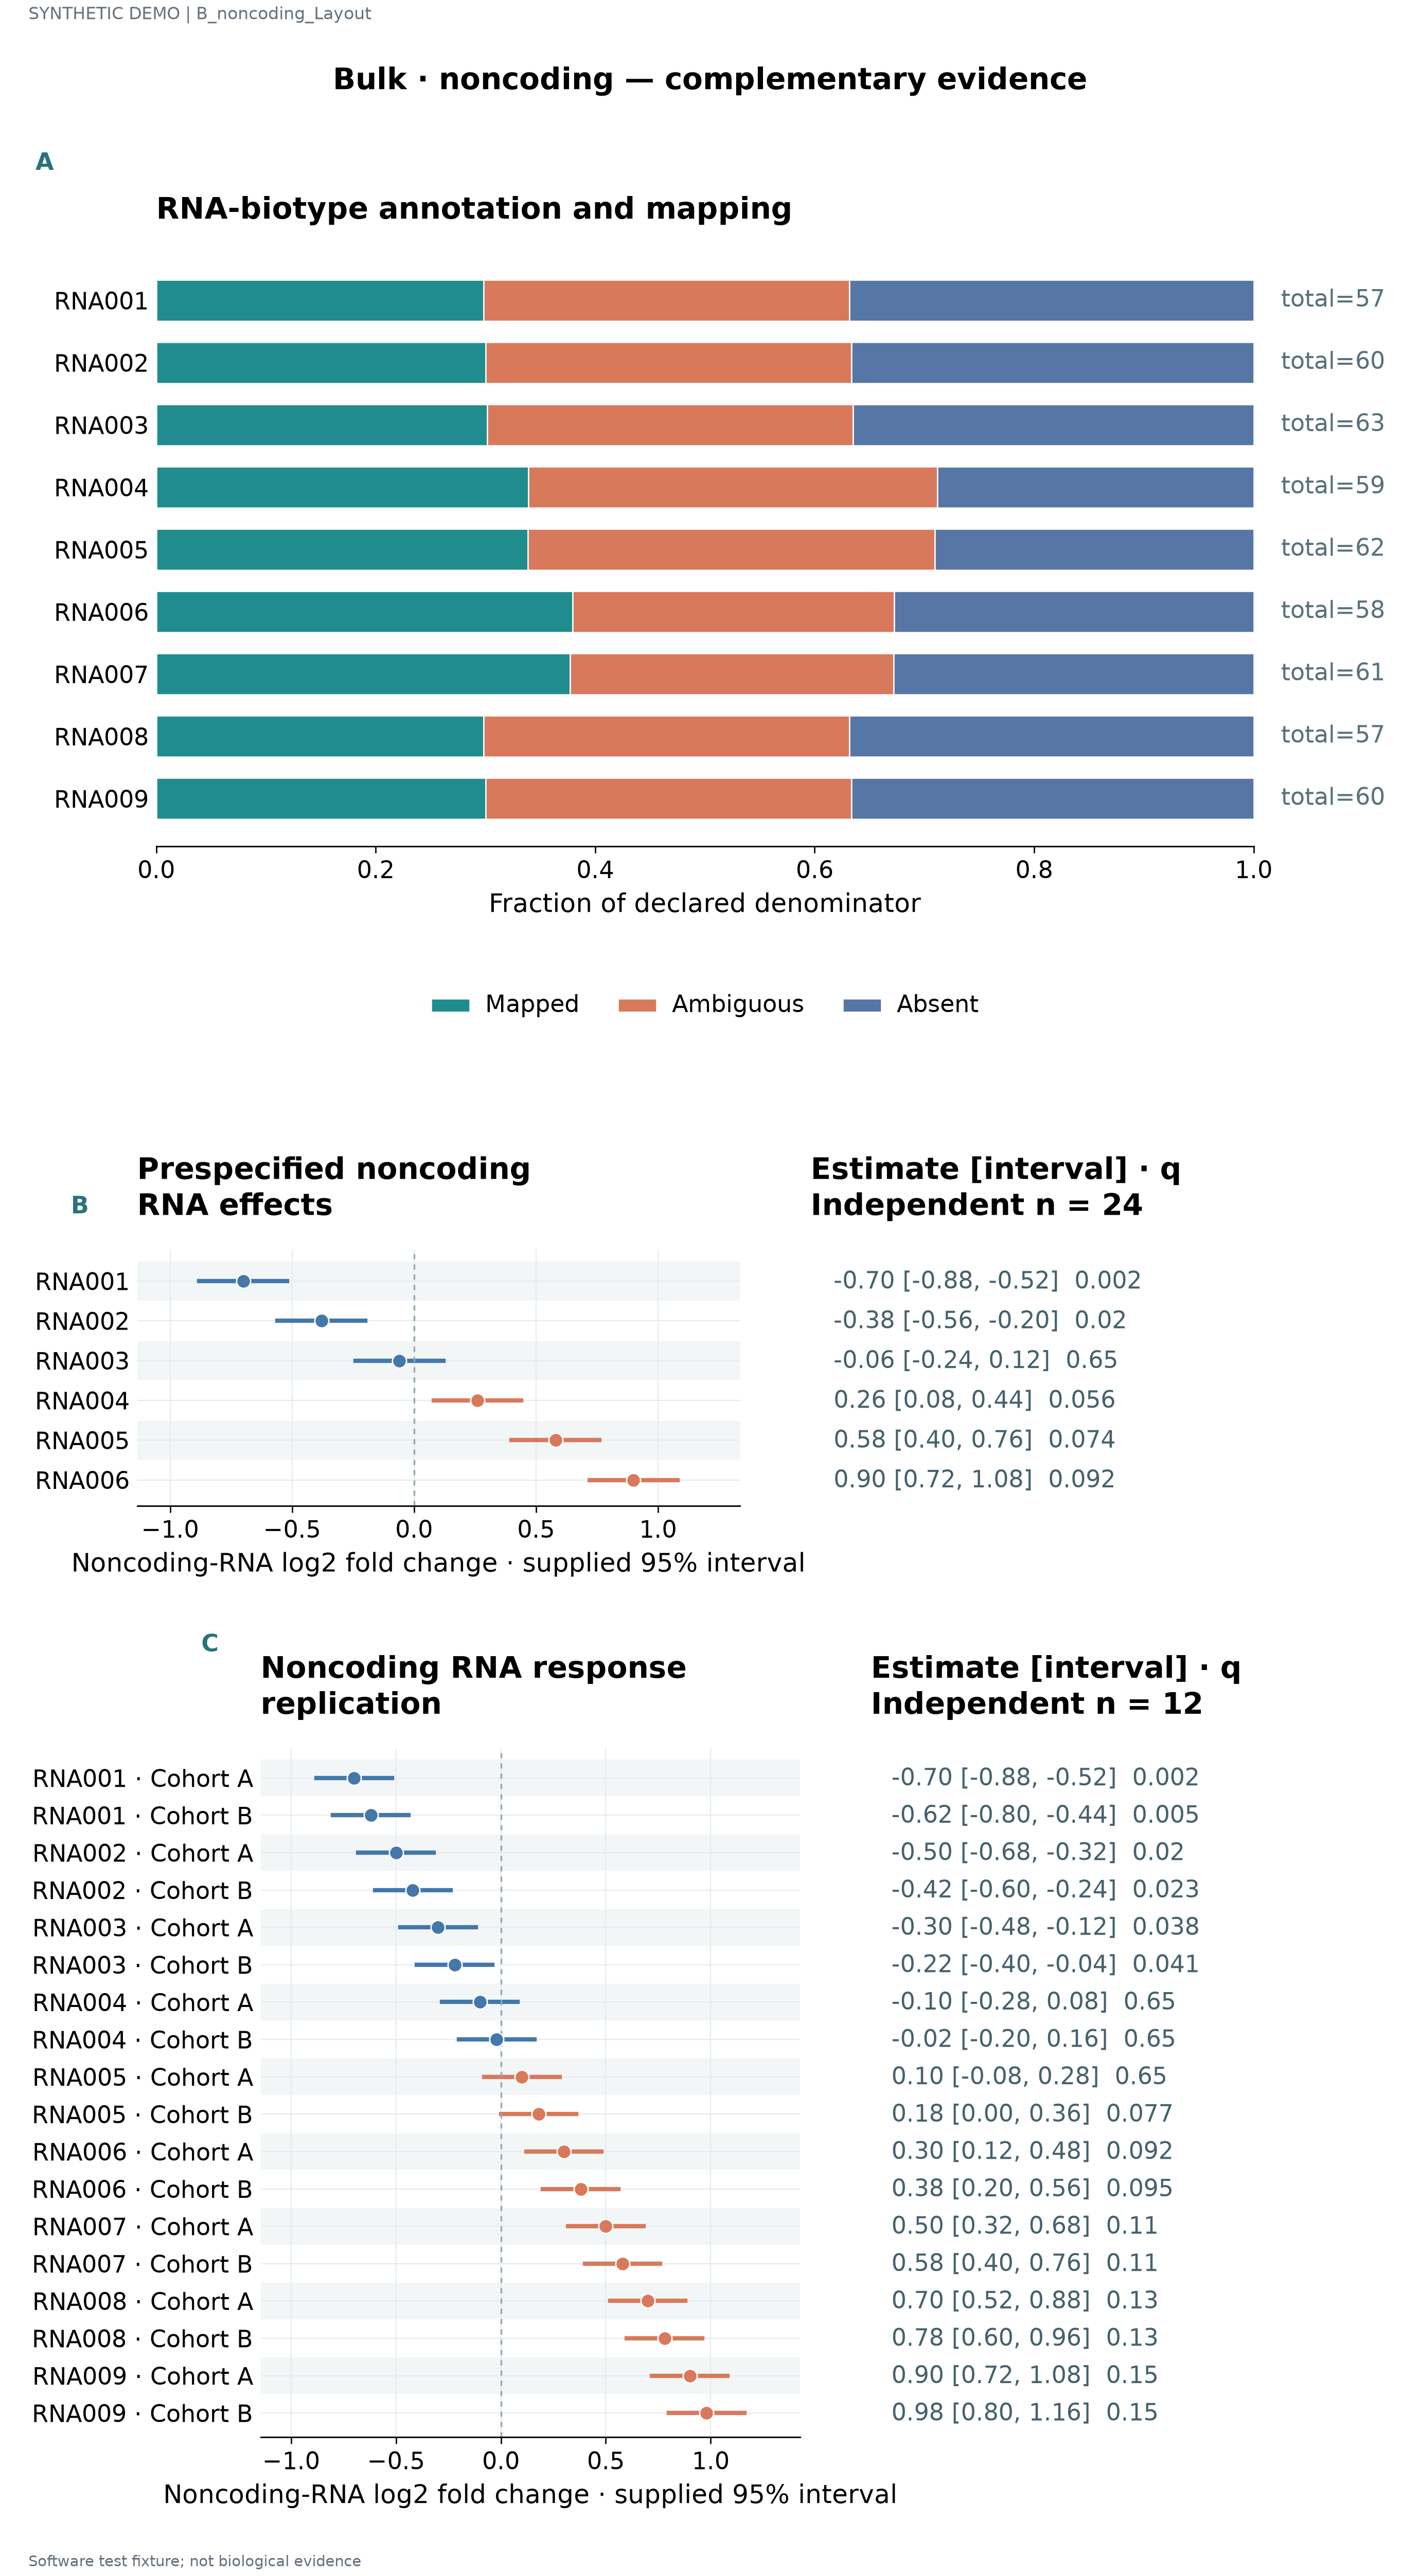

The file beside this chart, header and first rows:
label	series	value	denominator	panel_id	estimate	lower	upper	q	n
RNA001	Mapped	0.2982	57.0	p1					
RNA001	Ambiguous	0.3333	57.0	p1					
RNA001	Absent	0.3684	57.0	p1					
RNA002	Mapped	0.3	60.0	p1					
RNA002	Ambiguous	0.3333	60.0	p1					
RNA002	Absent	0.3667	60.0	p1					
RNA003	Mapped	0.3016	63.0	p1					
RNA003	Ambiguous	0.3333	63.0	p1					
RNA003	Absent	0.3651	63.0	p1					
RNA004	Mapped	0.339	59.0	p1					
RNA004	Ambiguous	0.3729	59.0	p1					
RNA004	Absent	0.2881	59.0	p1					
RNA005	Mapped	0.3387	62.0	p1					
RNA005	Ambiguous	0.371	62.0	p1					
RNA005	Absent	0.2903	62.0	p1					
RNA006	Mapped	0.3793	58.0	p1					
RNA006	Ambiguous	0.2931	58.0	p1					
RNA006	Absent	0.3276	58.0	p1					
RNA007	Mapped	0.377	61.0	p1					
RNA007	Ambiguous	0.2951	61.0	p1					
RNA007	Absent	0.3279	61.0	p1					
RNA008	Mapped	0.2982	57.0	p1					
RNA008	Ambiguous	0.3333	57.0	p1					
RNA008	Absent	0.3684	57.0	p1					
RNA009	Mapped	0.3	60.0	p1					
RNA009	Ambiguous	0.3333	60.0	p1					
RNA009	Absent	0.3667	60.0	p1					
RNA001				p2	-0.7	-0.88	-0.52	0.002	24.0
RNA002				p2	-0.38	-0.56	-0.2	0.02	24.0
RNA003				p2	-0.06	-0.24	0.12	0.65	24.0
RNA004				p2	0.26	0.08	0.44	0.056	24.0
RNA005				p2	0.58	0.4	0.76	0.074	24.0
RNA006				p2	0.9	0.72	1.08	0.092	24.0
RNA001 · Cohort A				p3	-0.7	-0.88	-0.52	0.002	12.0
RNA001 · Cohort B				p3	-0.62	-0.8	-0.44	0.005	12.0
RNA002 · Cohort A				p3	-0.5	-0.68	-0.32	0.02	12.0
RNA002 · Cohort B				p3	-0.42	-0.6	-0.24	0.023	12.0
RNA003 · Cohort A				p3	-0.3	-0.48	-0.12	0.038	12.0
RNA003 · Cohort B				p3	-0.22	-0.4	-0.04	0.041	12.0
RNA004 · Cohort A				p3	-0.1	-0.28	0.08	0.65	12.0
RNA004 · Cohort B				p3	-0.02	-0.2	0.16	0.65	12.0
RNA005 · Cohort A				p3	0.1	-0.08	0.28	0.65	12.0
RNA005 · Cohort B				p3	0.18	9.71445146547012e-17	0.36	0.077	12.0
RNA006 · Cohort A				p3	0.3	0.12	0.48	0.092	12.0
RNA006 · Cohort B				p3	0.38	0.2	0.56	0.095	12.0
RNA007 · Cohort A				p3	0.5	0.32	0.68	0.11	12.0
RNA007 · Cohort B				p3	0.58	0.4	0.76	0.113	12.0
RNA008 · Cohort A				p3	0.7	0.52	0.88	0.128	12.0
RNA008 · Cohort B				p3	0.78	0.6	0.96	0.131	12.0
RNA009 · Cohort A				p3	0.9	0.72	1.08	0.146	12.0
RNA009 · Cohort B				p3	0.98	0.8	1.16	0.149	12.0
